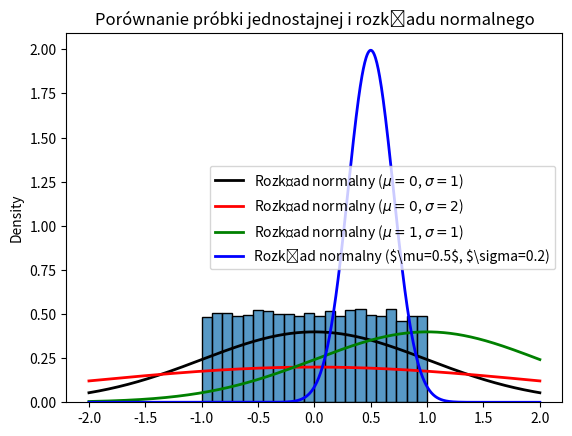

Generate this figure with matplotlib:
import numpy as np
import matplotlib.pyplot as plt
from scipy import stats
import seaborn as sns
from scipy import optimize

# Zadanie 5
# Policz MLE dla danych z rozkładu jednostajnego i parametrów:
# <ul>
# <li>$\mu=0$, $\sigma=1$</li>
# <li>$\mu=0$, $\sigma=2$</li>
# <li>$\mu=1$, $\sigma=1$</li>
# <li>$\mu=0.5$, $\sigma=0.2$</li>
# </ul>
# Dla których wartości wychodzi wynik największy i dlaczego?

n = 10000

# Losowanie próbki z rozkładu jednostajnego

data = np.random.uniform(-1,1,n)

# Obliczenie parametrów rozkładu normalnego
mu = np.mean(data)
sigma = np.std(data)

# Rysowanie histogramu próbki
sns.histplot(data, kde=False, stat='density')

# Obliczenie MLE dla danych z rozkładu jednostajnego i parametrów:

# $\mu=0$, $\sigma=1$
mu1 = 0
sigma1 = 1
mu1_mle = np.mean(data)
sigma1_mle = np.std(data)

# $\mu=0$, $\sigma=2$
mu2 = 0
sigma2 = 2
mu2_mle = np.mean(data)
sigma2_mle = np.std(data)

# $\mu=1$, $\sigma=1$
mu3 = 1
sigma3 = 1
mu3_mle = np.mean(data)
sigma3_mle = np.std(data)

# $\mu=0.5$, $\sigma=0.2$
mu4 = 0.5
sigma4 = 0.2
mu4_mle = np.mean(data)
sigma4_mle = np.std(data)

# Rysowanie funkcji gęstości rozkładu normalnego
t = np.linspace(-2,2,1000)

plt.plot(t, stats.norm.pdf(t, mu1, sigma1), 'k-', lw=2, label='Rozkład normalny ($\mu=0$, $\sigma=1$)')
plt.plot(t, stats.norm.pdf(t, mu2, sigma2), 'r-', lw=2, label='Rozkład normalny ($\mu=0$, $\sigma=2$)')
plt.plot(t, stats.norm.pdf(t, mu3, sigma3), 'g-', lw=2, label='Rozkład normalny ($\mu=1$, $\sigma=1$)')
plt.plot(t, stats.norm.pdf(t, mu4, sigma4), 'b-', lw=2, label='Rozkład normalny ($\mu=0.5$, $\sigma=0.2)')
plt.legend()

# Dodanie legendy i tytułu
plt.legend()
plt.title('Porównanie próbki jednostajnej i rozkładu normalnego')
plt.show()
